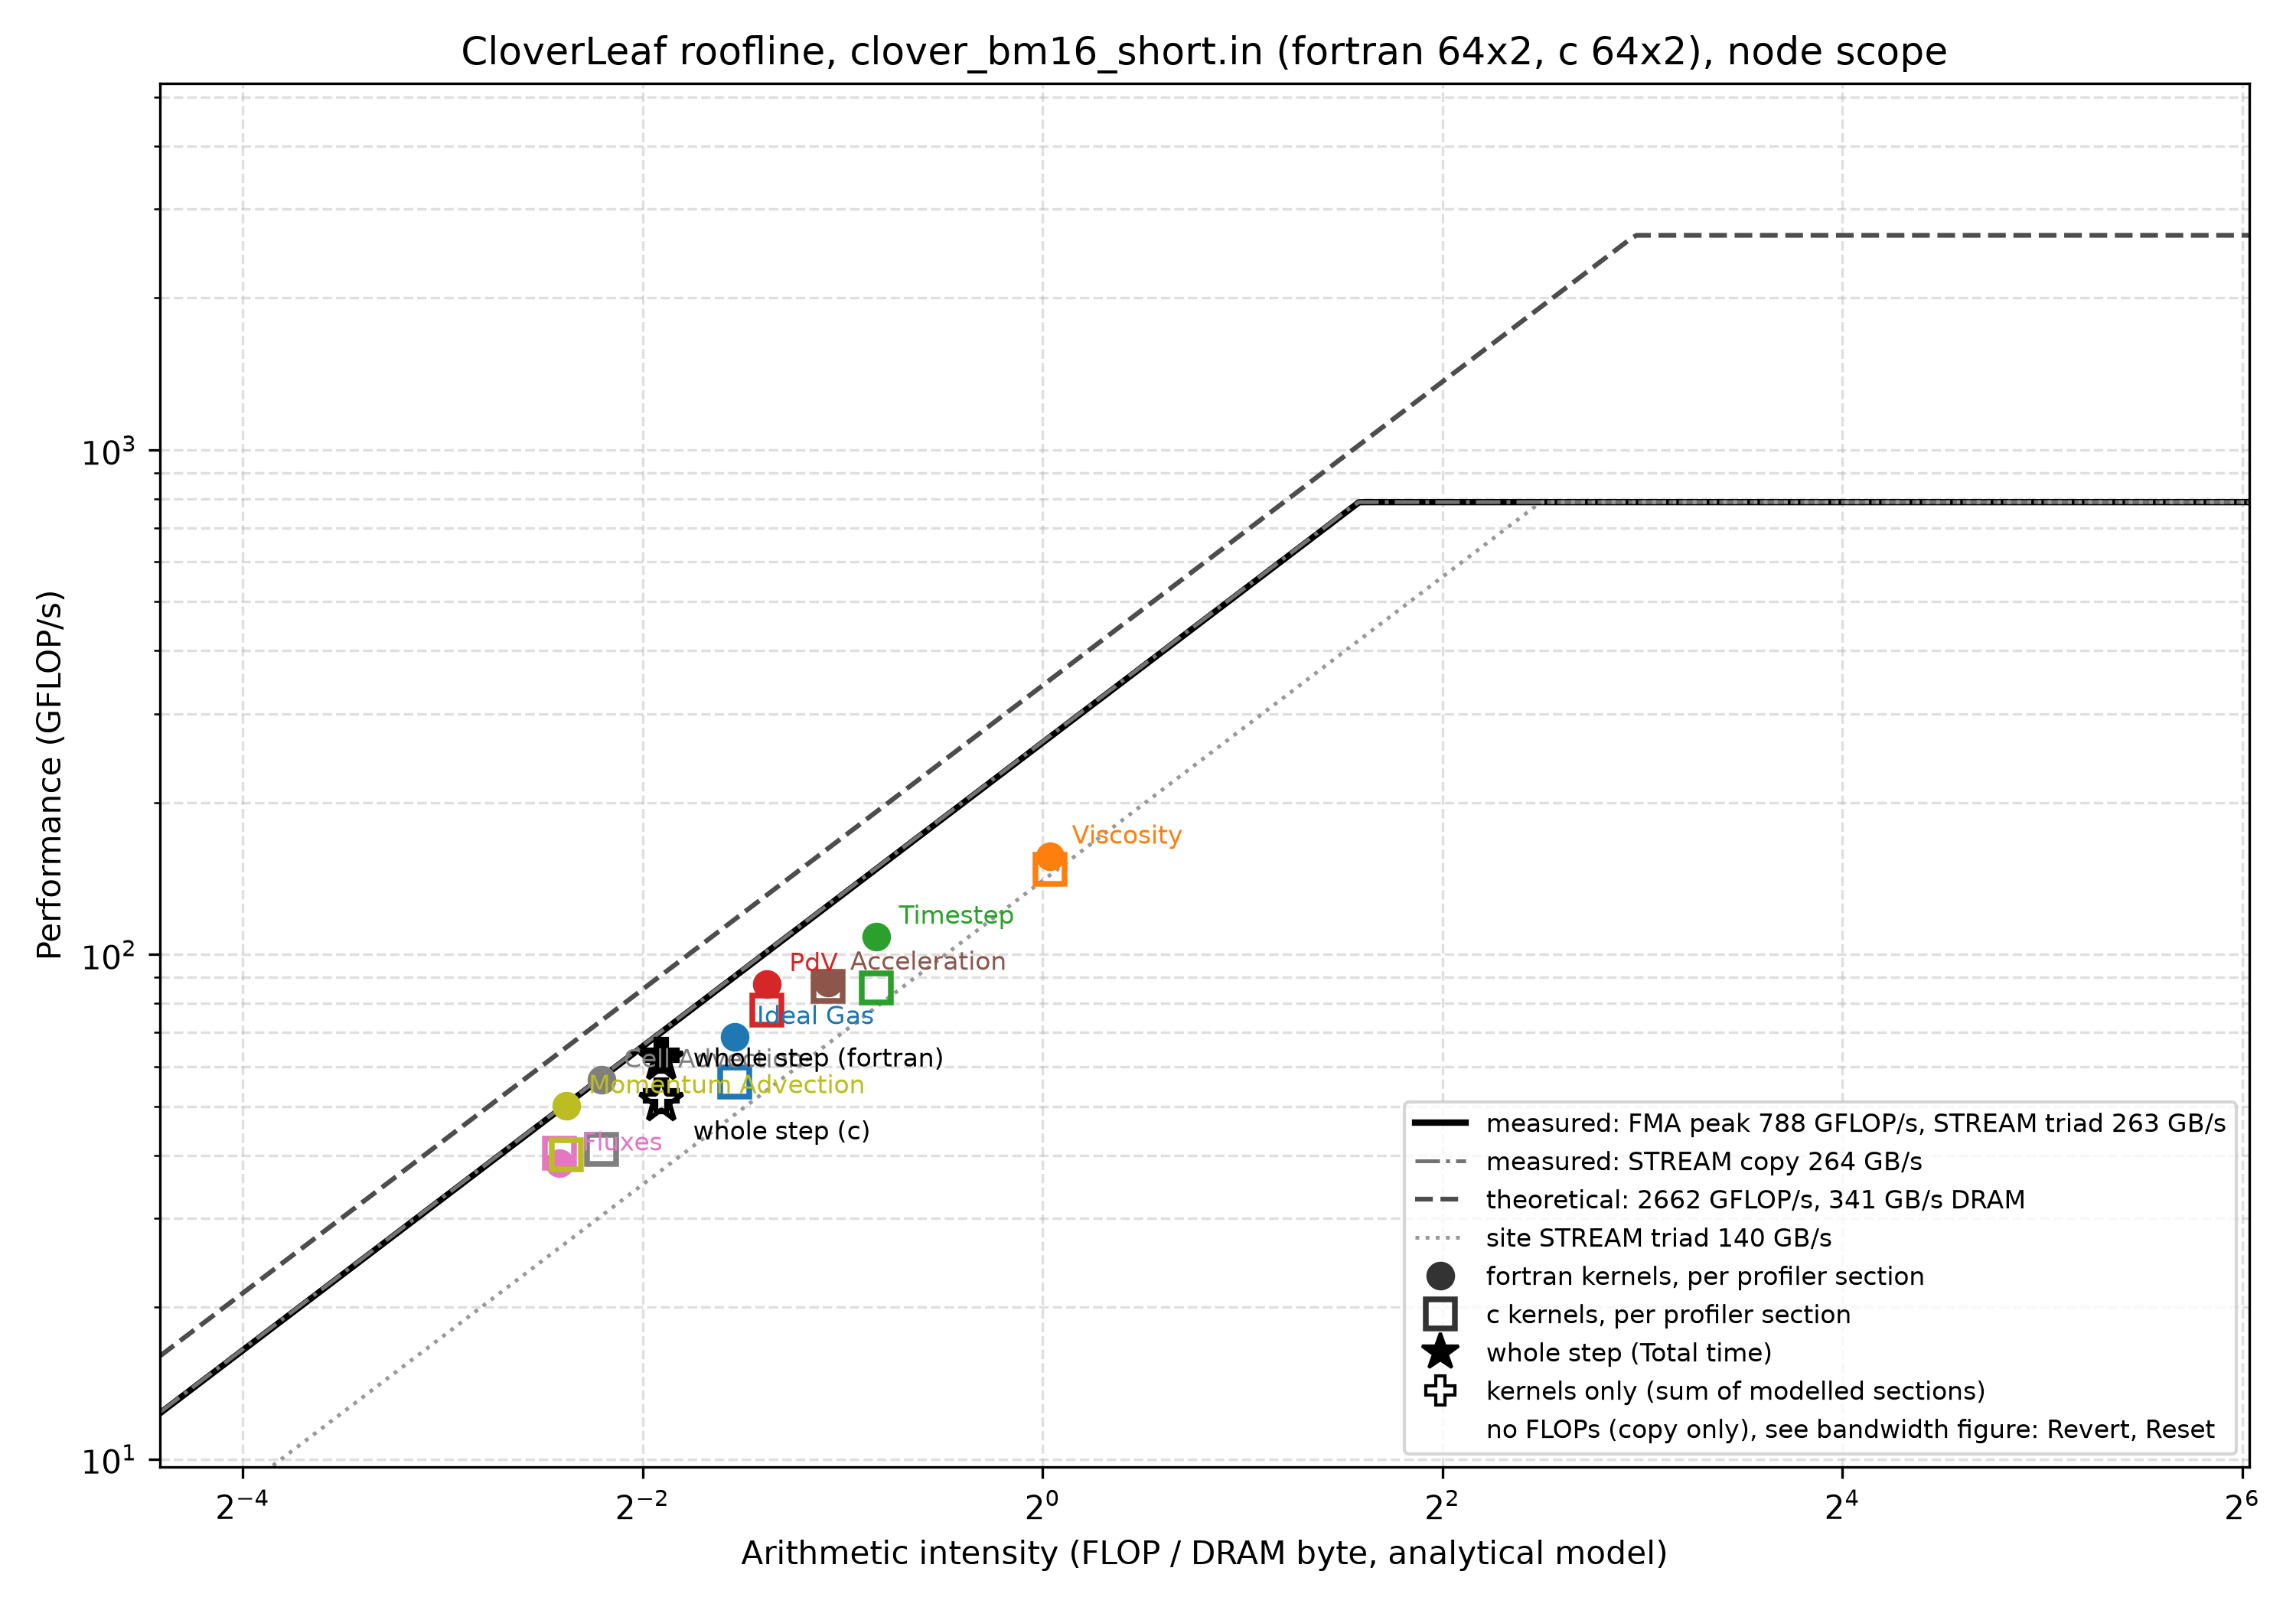

The data file committed next to this chart (first rows):
tag, kernels, ranks, threads, x_cells, y_cells, steps, section, calls_per_step, time_per_step_s, flops_per_step, bytes_per_step, ai, gflops, gbs, frac_bw_roof, roof_gflops, frac_roof, write_allocate, scope
clover_bm16_short_fortran_r64_t2, fortran, 64, 2, 3840, 3840, 87, Ideal Gas, 2, 0.004725, 324403200, 943718400, 0.3438, 68.65, 199.7, 0.7598, 90.36, 0.7598, 0, node
clover_bm16_short_fortran_r64_t2, fortran, 64, 2, 3840, 3840, 87, Viscosity, 1, 0.003864, 604569600, 589824000, 1.025, 156.4, 152.6, 0.5807, 269.4, 0.5807, 0, node
clover_bm16_short_fortran_r64_t2, fortran, 64, 2, 3840, 3840, 87, Timestep, 1, 0.006113, 663552000, 1179648000, 0.5625, 108.6, 193, 0.7342, 147.9, 0.7342, 0, node
clover_bm16_short_fortran_r64_t2, fortran, 64, 2, 3840, 3840, 87, PdV, 1, 0.01349, 1179648000, 3067084800, 0.3846, 87.46, 227.4, 0.865, 101.1, 0.865, 0, node
clover_bm16_short_fortran_r64_t2, fortran, 64, 2, 3840, 3840, 87, Revert, 1, 0.002148, 0, 471859200, 0.0, 0.0, 219.6, 0.8356, nan, nan, 0, node
clover_bm16_short_fortran_r64_t2, fortran, 64, 2, 3840, 3840, 87, Acceleration, 1, 0.006372, 560624678, 1180262480, 0.475, 87.98, 185.2, 0.7046, 124.9, 0.7046, 0, node
clover_bm16_short_fortran_r64_t2, fortran, 64, 2, 3840, 3840, 87, Fluxes, 1, 0.00459, 176993280, 943964160, 0.1875, 38.56, 205.7, 0.7824, 49.29, 0.7824, 0, node
clover_bm16_short_fortran_r64_t2, fortran, 64, 2, 3840, 3840, 87, Cell Advection, 2, 0.02042, 1151040200, 5312288520, 0.2167, 56.36, 260.1, 0.9896, 56.95, 0.9896, 0, node
clover_bm16_short_fortran_r64_t2, fortran, 64, 2, 3840, 3840, 87, Momentum Advection, 2, 0.03891, 1948877500, 10158863472, 0.1918, 50.09, 261.1, 0.9932, 50.43, 0.9932, 0, node
clover_bm16_short_fortran_r64_t2, fortran, 64, 2, 3840, 3840, 87, Reset, 1, 0.003898, 0, 943964192, 0.0, 0.0, 242.2, 0.9213, nan, nan, 0, node
clover_bm16_short_fortran_r64_t2, fortran, 64, 2, 3840, 3840, 87, Whole step, 1, 0.1071, 6609708458, 24791477224, 0.2666, 61.74, 231.6, 0.881, 70.08, 0.881, 0, node
clover_bm16_short_fortran_r64_t2, fortran, 64, 2, 3840, 3840, 87, Kernels only, 1, 0.1045, 6609708458, 24791477224, 0.2666, 63.23, 237.2, 0.9023, 70.08, 0.9023, 0, node
clover_bm16_short_c_r64_t2, c, 64, 2, 3840, 3840, 87, Ideal Gas, 2, 0.005802, 324403200, 943718400, 0.3438, 55.91, 162.6, 0.6188, 90.36, 0.6188, 0, node
clover_bm16_short_c_r64_t2, c, 64, 2, 3840, 3840, 87, Viscosity, 1, 0.004101, 604569600, 589824000, 1.025, 147.4, 143.8, 0.5471, 269.4, 0.5471, 0, node
clover_bm16_short_c_r64_t2, c, 64, 2, 3840, 3840, 87, Timestep, 1, 0.007739, 663552000, 1179648000, 0.5625, 85.74, 152.4, 0.5799, 147.9, 0.5799, 0, node
clover_bm16_short_c_r64_t2, c, 64, 2, 3840, 3840, 87, PdV, 1, 0.01519, 1179648000, 3067084800, 0.3846, 77.64, 201.9, 0.7679, 101.1, 0.7679, 0, node
clover_bm16_short_c_r64_t2, c, 64, 2, 3840, 3840, 87, Revert, 1, 0.002138, 0, 471859200, 0.0, 0.0, 220.7, 0.8396, nan, nan, 0, node
clover_bm16_short_c_r64_t2, c, 64, 2, 3840, 3840, 87, Acceleration, 1, 0.006476, 560624678, 1180262480, 0.475, 86.57, 182.3, 0.6934, 124.9, 0.6934, 0, node
clover_bm16_short_c_r64_t2, c, 64, 2, 3840, 3840, 87, Fluxes, 1, 0.004378, 176993280, 943964160, 0.1875, 40.43, 215.6, 0.8202, 49.29, 0.8202, 0, node
clover_bm16_short_c_r64_t2, c, 64, 2, 3840, 3840, 87, Cell Advection, 2, 0.02798, 1151040200, 5312288520, 0.2167, 41.14, 189.8, 0.7222, 56.95, 0.7222, 0, node
clover_bm16_short_c_r64_t2, c, 64, 2, 3840, 3840, 87, Momentum Advection, 2, 0.04856, 1948877500, 10158863472, 0.1918, 40.13, 209.2, 0.7958, 50.43, 0.7958, 0, node
clover_bm16_short_c_r64_t2, c, 64, 2, 3840, 3840, 87, Reset, 1, 0.00382, 0, 943964192, 0.0, 0.0, 247.1, 0.9402, nan, nan, 0, node
clover_bm16_short_c_r64_t2, c, 64, 2, 3840, 3840, 87, Whole step, 1, 0.1291, 6609708458, 24791477224, 0.2666, 51.2, 192, 0.7305, 70.08, 0.7305, 0, node
clover_bm16_short_c_r64_t2, c, 64, 2, 3840, 3840, 87, Kernels only, 1, 0.1262, 6609708458, 24791477224, 0.2666, 52.38, 196.5, 0.7474, 70.08, 0.7474, 0, node
